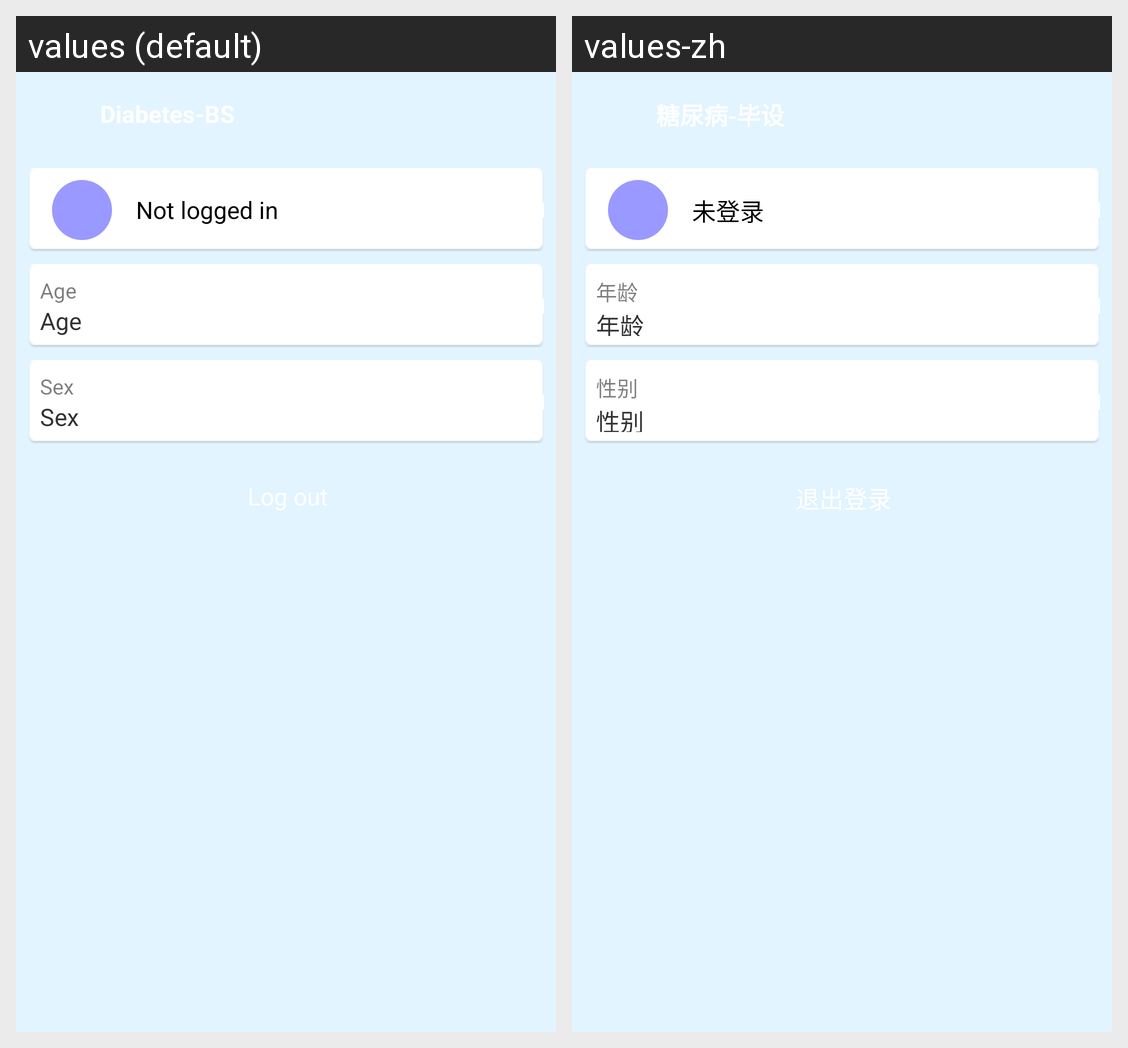

Locale-by-locale string values for the Android screen shown in this grid:
Android screen res/layout/activity_user_info.xml rendered under 2 locales, left to right: values (default), values-zh. Device: Nexus 5 (rendered at 1080×1920; each locale shown at half size, 540×960, under a caption strip naming it); theme main_activity_style.
Strings drawn on this screen, with the default value and each locale's value (text and hints the layout hard-codes, and strings that could not be matched under every locale, appear in the picture but are not listed):

not_logged_in
  values: Not logged in
  values-zh: 未登录

age
  values: Age
  values-zh: 年龄

sex
  values: Sex
  values-zh: 性别
